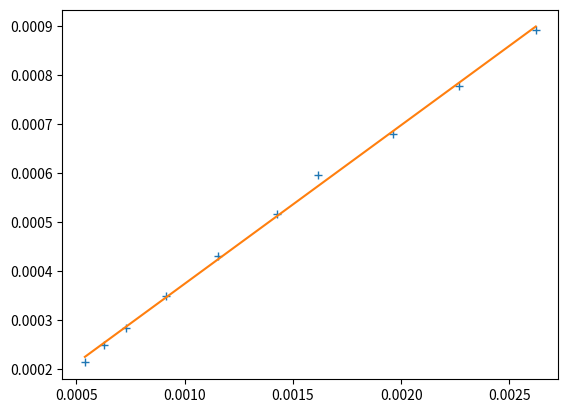
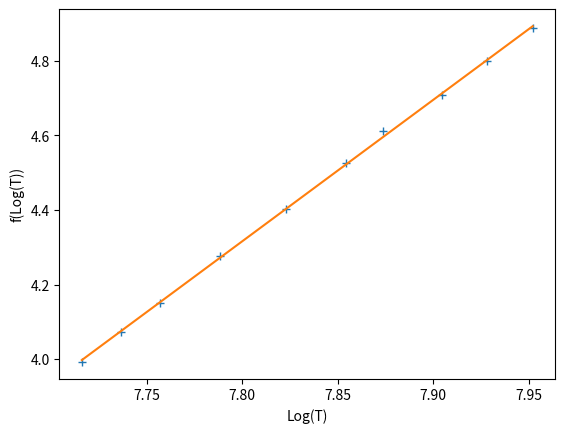
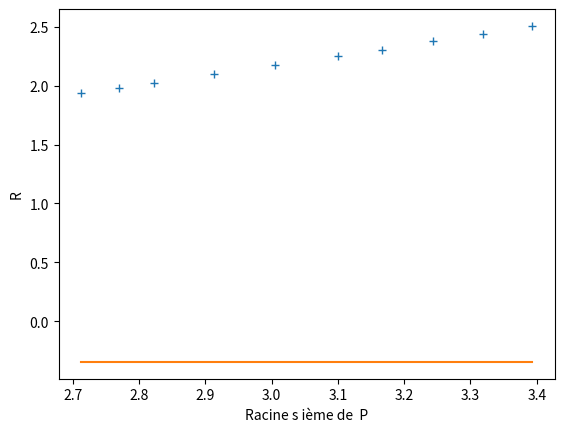

Python code for these plots, in order:
#!/usr/bin/env python3
# -*- coding: utf-8 -*-
"""
Created on Wed Sep 23 15:13:06 2026

@author: elhadj
"""

import numpy as np

U = np.array(
    [10.24, 10.79, 11.34, 12.29, 13.33, 14.43, 15.22, 16.24, 17.22, 18.23]
)
I = np.array([5.29, 5.45, 5.60, 5.86, 6.12, 6.40, 6.61, 6.82, 7.05, 7.27])

T_0 = (
    np.array(
        [
            1724.9,
            1761.6,
            1794.8,
            1848.8,
            1906.1,
            1958.9,
            2001.7,
            2042.3,
            2086.4,
            2132.6,
        ]
    )
    + 273.15
)

R = U / I

R_amb = 0.169

rho_amb = 5.65e-8

alpha = R_amb / rho_amb


rho_T = R / alpha

T = (rho_T + 7.1e-8) / (0.0320e-8)

h = 6.626e-34
c = 2.99e8
lbd = 0.85e-6
k = 1.38e-23
c_1 = 8 * np.pi * h * c / (lbd**5)
c_2 = h * c / (k)

e_lbd_T = c_1 * np.exp(-c_2 / (lbd * T))
e_lbd_T_0 = c_1 * np.exp(-c_2 / (lbd * T_0))
epsilon_lbd = e_lbd_T_0 / e_lbd_T

epsilon_moy = np.mean(epsilon_lbd)

import matplotlib.pyplot as plt

X = np.exp(-c_2 / (lbd * T))

Y = np.exp(-c_2 / (lbd * T_0))

plt.plot(X,Y,"+")




from scipy.stats import linregress
L =linregress(X,Y)
A=L[0]
B=L[1]
C=L[-2]
plt.plot(X, A*X+B)
plt.show()

P=R*I*I
Ln_P = np.log(P)
Ln_T = np.log(T)
plt.plot(Ln_T, Ln_P,"+")
L2 =linregress(Ln_T,Ln_P)
s=L2[0]
B2=L2[1]
C2=L2[-2]
plt.plot(Ln_T,s*Ln_T+L2[1] )
plt.xlabel("Log(T)")
plt.ylabel("f(Log(T))")
plt.show()


r_s = P**(1/4)
plt.plot(r_s, R,"+")

L3 = linregress(r_s, R )
alpha_a = L3[0]
B3 = L3[1]
Y3 = alpha_a*0.0320e-8 * r_s + B3
plt.plot(r_s, Y3)
plt.xlabel("Racine s ième de  P")
plt.ylabel("R")
plt.show()

P1 = P
P2 = k * T ** 4

print(P1)
print(P2)
